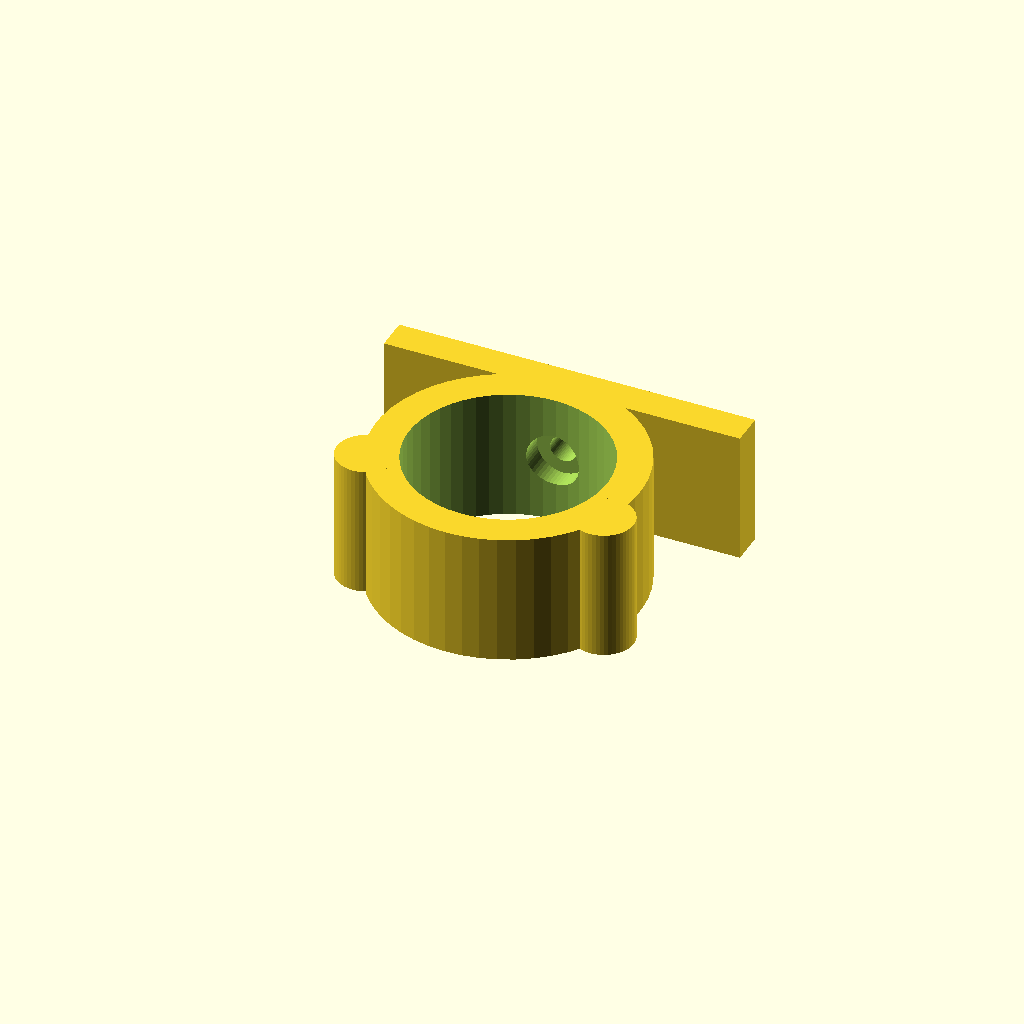
Cell 1 — every parameter at its default value.
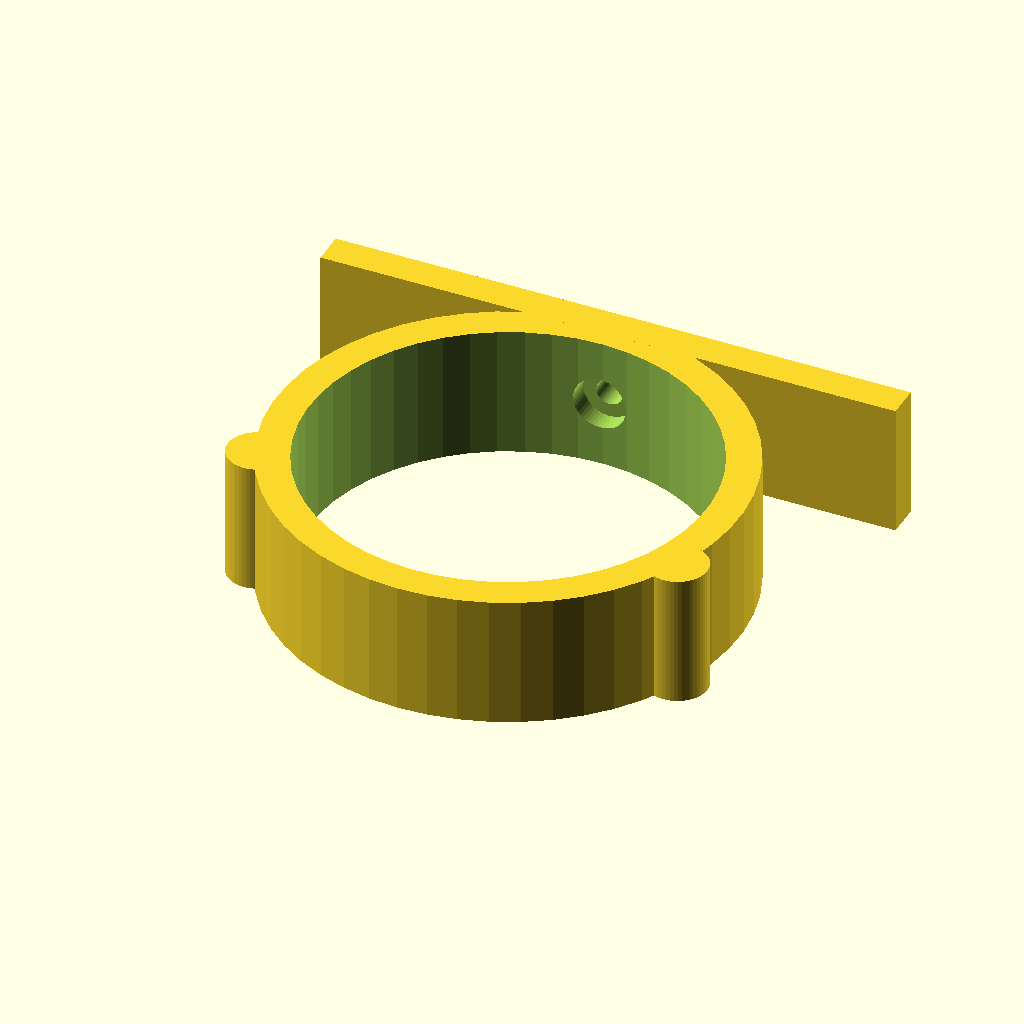
Cell 2 — DIAMETER set to 60, the other parameters unchanged.
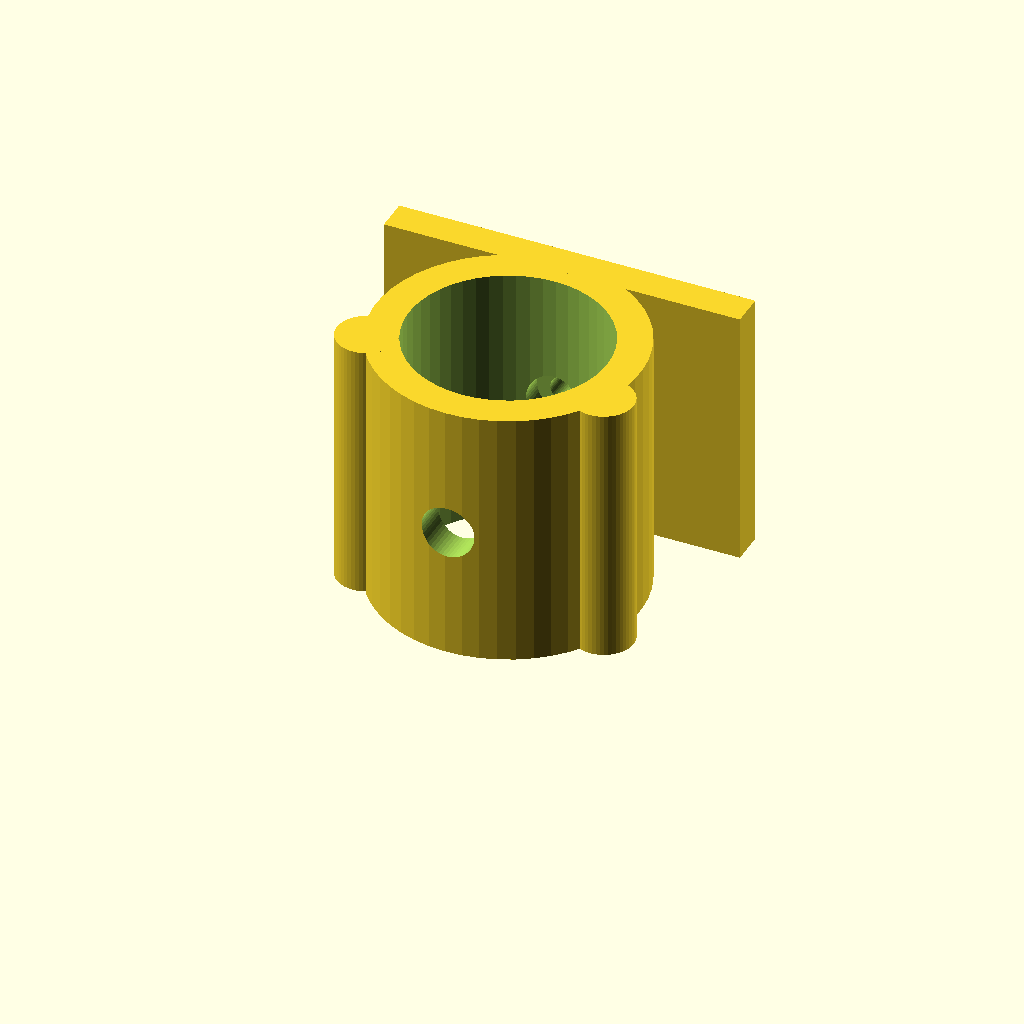
Cell 3: the same model with HEIGHT = 40.
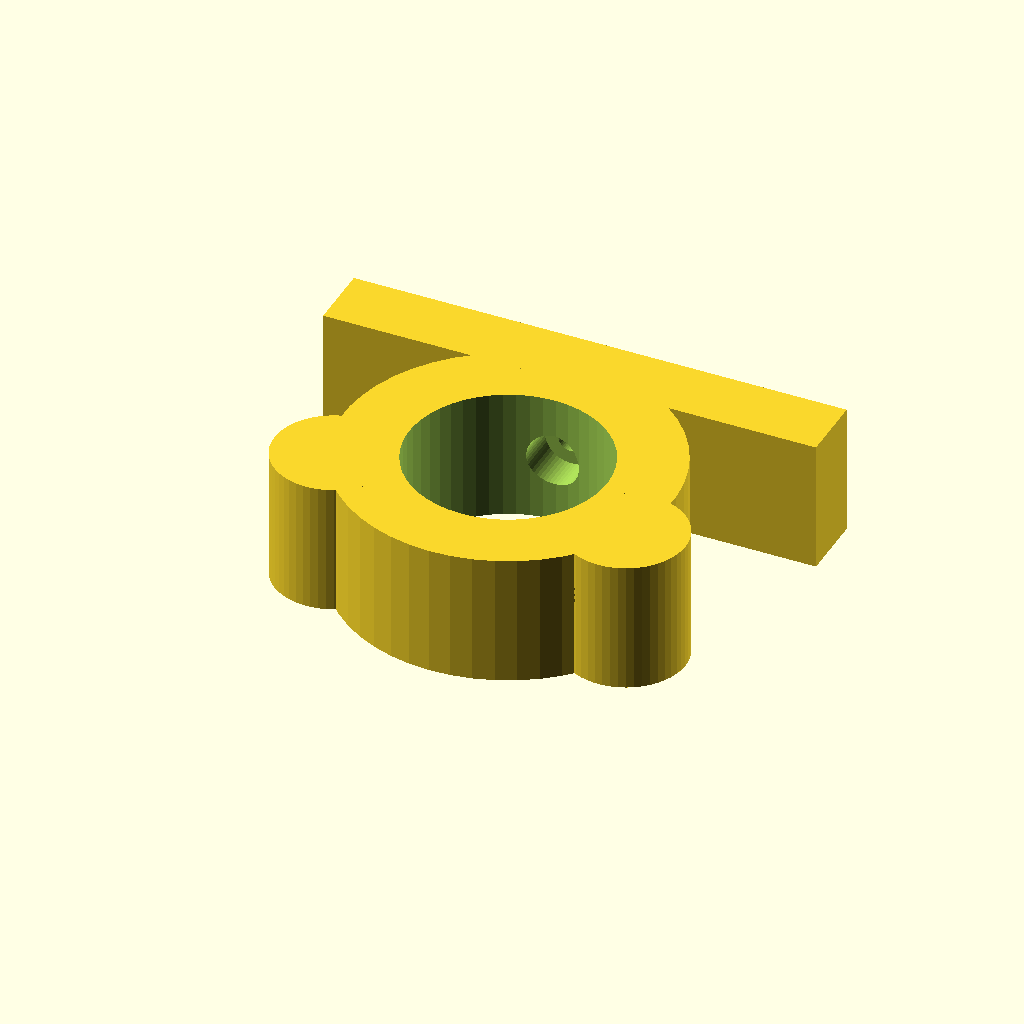
Cell 4: THICKNESS = 10 (everything else at default).
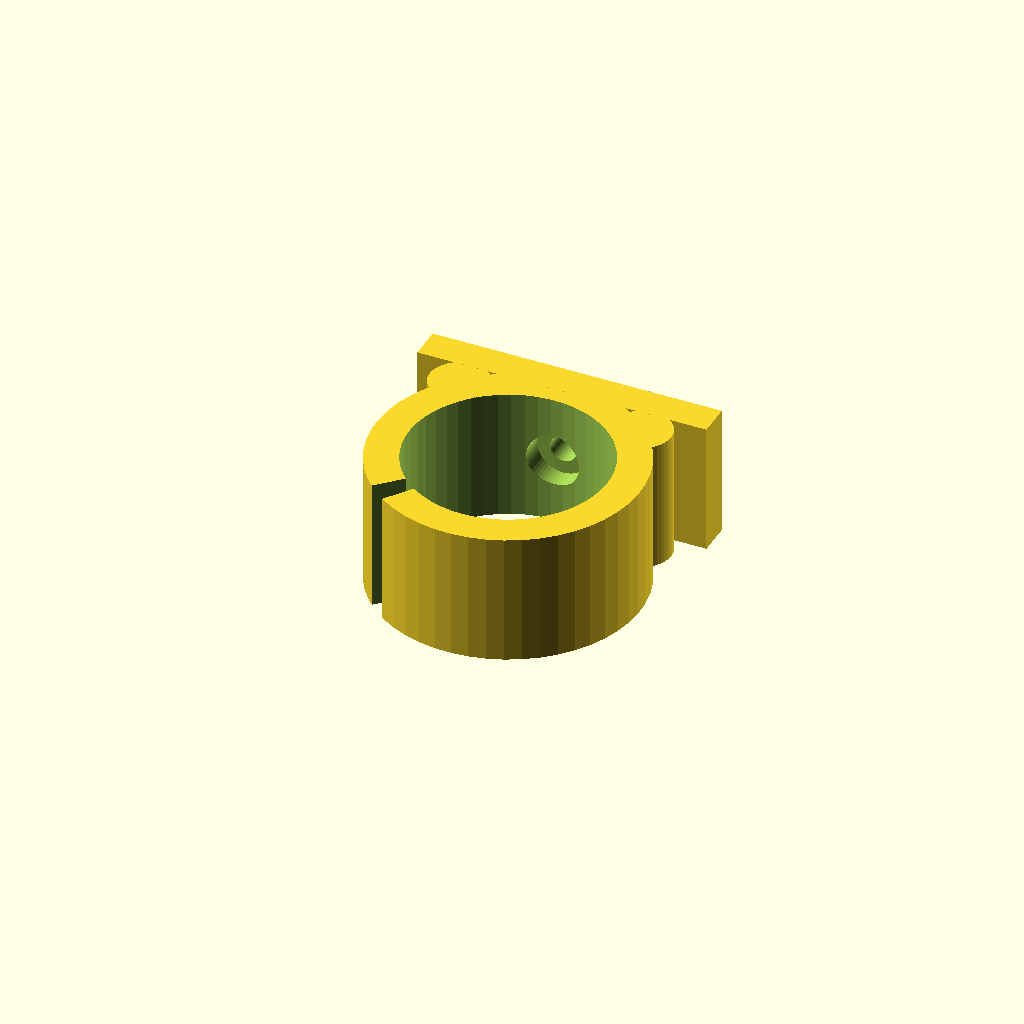
Cell 5: the same model with ANGLE = 270.
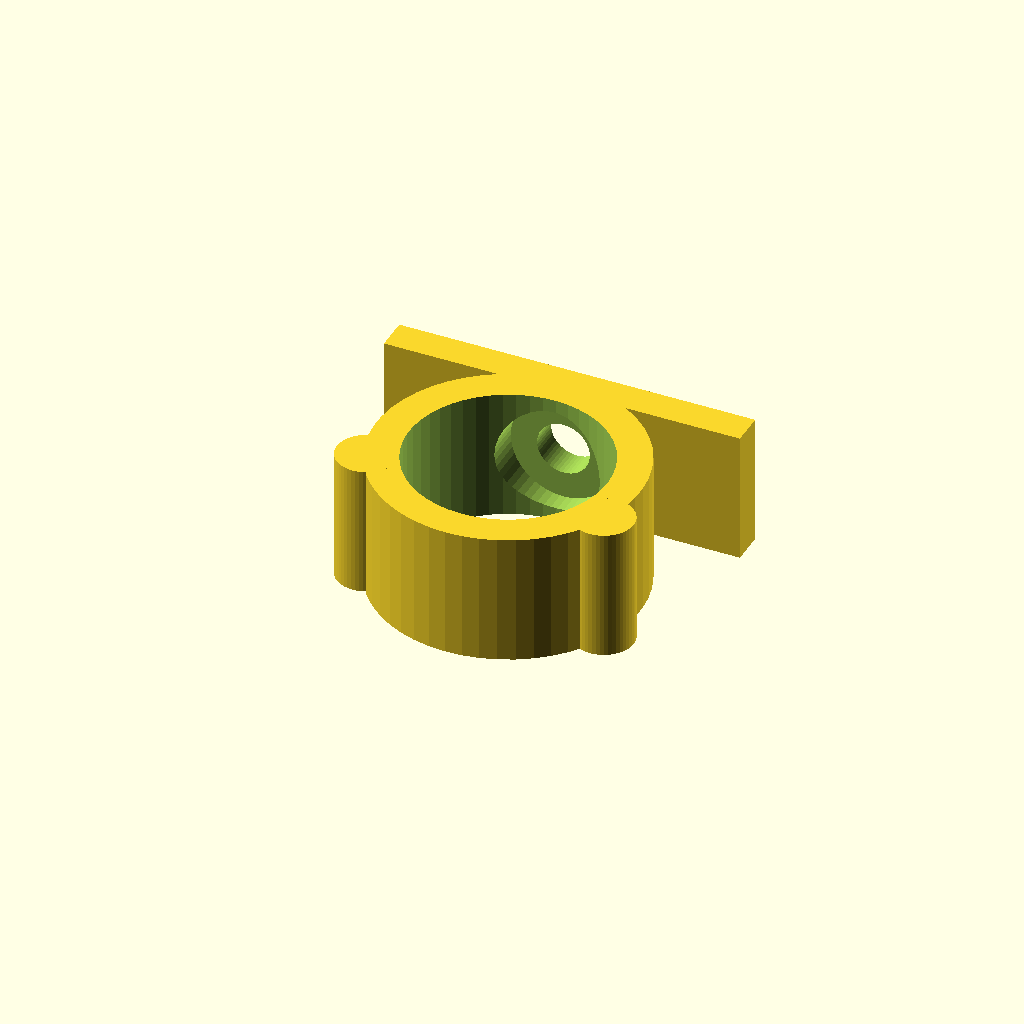
Cell 6 — HOLEDIAMETER set to 8, the other parameters unchanged.
All cells are drawn from one camera (rotation 55°, 0°, 25°, orthographic, colour scheme Cornfield), so only the parameter changes between them.
The OpenSCAD source (scadFiles/1782586/2782008.scad):
// Custom wall tube holder

// By Magonegro SEP-2016



// Inner diameter:

DIAMETER=30;

// Height:

HEIGHT=20;

// Thickness:

THICKNESS=5;

// Aperture angle (typ. 140º):

ANGLE=135;

// Hole diameter (mm):

HOLEDIAMETER=4;

// # Holders:

HOLDERS=1;

// Resolution

FACETS=50;



/* [Hidden] */

module arc( height, depth, radius, degrees ) 

{

    render() 

    {

        difference() 

        {

            rotate_extrude(angle=100,$fn = FACETS)

                translate([radius - height, 0, 0])

                    square([height,depth]);

            translate([0,-(radius+1),-.5]) 

                cube([radius+1,(radius+1)*2,depth+1]);

            rotate([0,0,180-degrees]) 

                translate([0,-(radius+1),-.5]) 

                    cube([radius+1,(radius+1)*2,depth+1]);

        }

    }

}



// Some variables

R2=(THICKNESS/2)*1.8; // Gripper radius

R=(DIAMETER/2)+R2; // Radius for the center of the grippers

XX=R*sin(ANGLE/2); // X coordinate of the center of the grippers

YY=R*cos(ANGLE/2); // Y coordinate of the center of the grippers



union()

{

    for (holder=[0:HOLDERS-1])

    {

        translate([((XX+R2)*1.2*2-0.1)*holder,0,0])

        difference()

        {

            union()

            {

                difference()

                {

                    rotate([0,0,ANGLE/2]) 

                        difference()

                        {

                        cylinder(r=DIAMETER/2+THICKNESS,h=HEIGHT,$fn=FACETS);

                        translate([0,0,-1]) cylinder(r=DIAMETER/2,h=HEIGHT+2,$fn=FACETS);

                        }

                    rotate([0,0,ANGLE/2]) 

                        translate([0,0,-1]) 

                            arc(THICKNESS+2,HEIGHT+2,DIAMETER/2+THICKNESS+1,ANGLE);

                }

                translate([-XX,-YY,0]) cylinder(r=R2,h=HEIGHT,$fn=FACETS);

                translate([XX,-YY,0]) cylinder(r=R2,h=HEIGHT,$fn=FACETS);

                // Support to wall

                translate([-(XX+R2)*1.2,(DIAMETER+THICKNESS)/2,0]) 

                    cube([(XX+R2)*1.2*2,THICKNESS,HEIGHT]);

            }

            // Screw holes allowing for the screw head

            translate([0,(DIAMETER+THICKNESS)/2+THICKNESS+0.5,HEIGHT/2])

            rotate([90,0,0])

            union()

            {

                cylinder(r=HOLEDIAMETER/2,h=HEIGHT,$fn=FACETS);

                translate([0,0,THICKNESS]) 

                    cylinder(r=HOLEDIAMETER,h=HEIGHT,$fn=FACETS);

            }

        }

    }

}
Customizer parameters (derived from the source; name, type, default, range or options):
DIAMETER: number, default 30
HEIGHT: number, default 20
THICKNESS: number, default 5
ANGLE: number, default 135
HOLEDIAMETER: number, default 4
HOLDERS: number, default 1
FACETS: number, default 50
